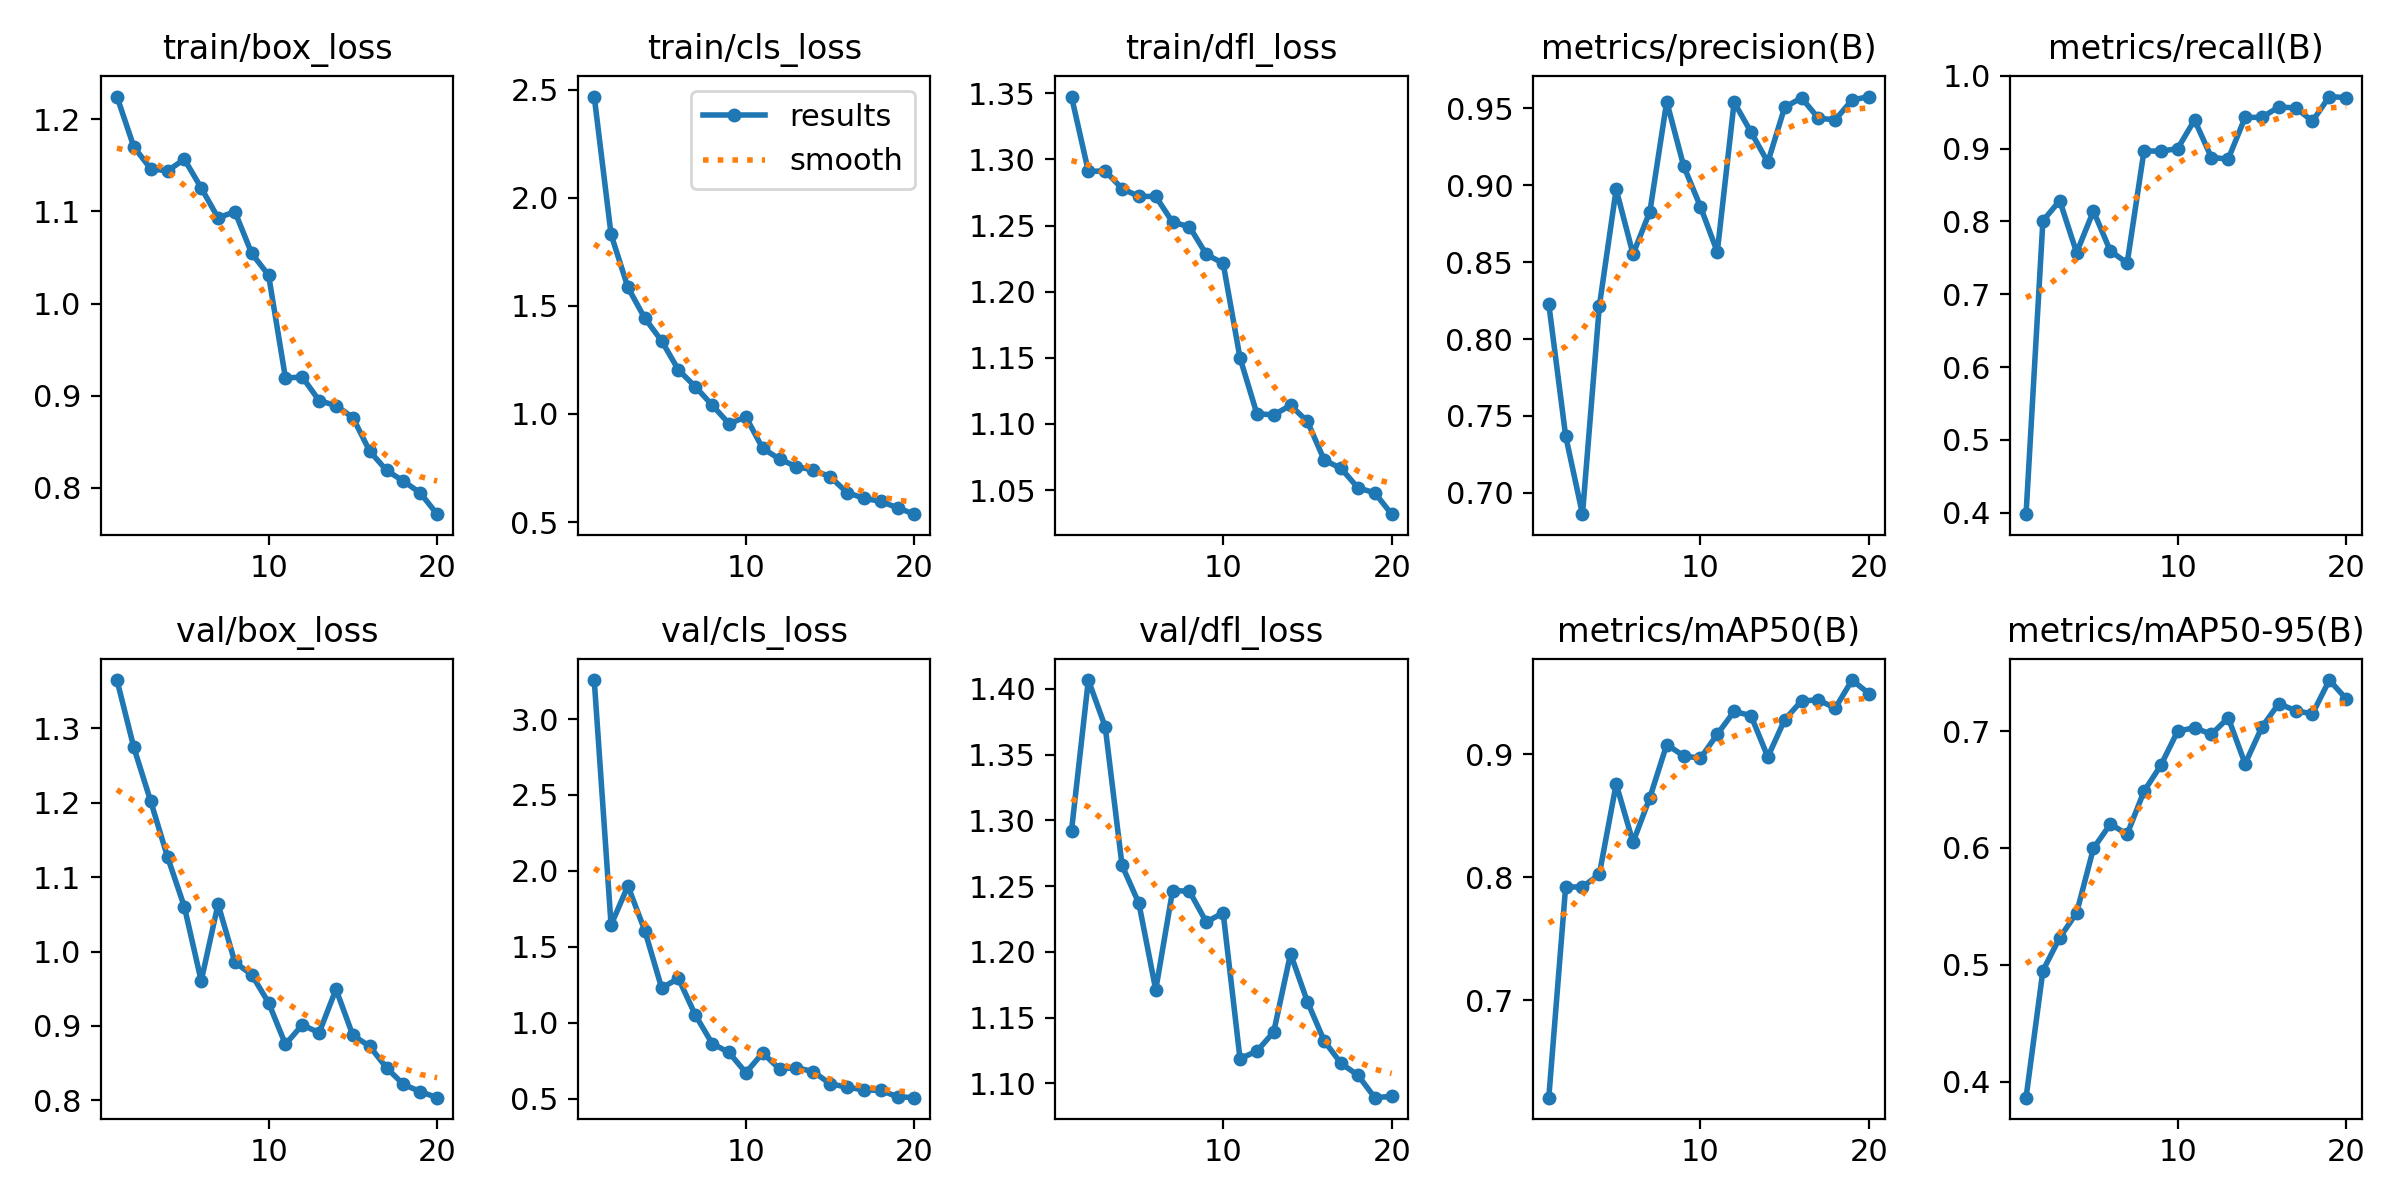

Source data for this figure (header and first rows):
epoch, train/box_loss, train/cls_loss, train/dfl_loss, metrics/precision(B), metrics/recall(B), metrics/mAP50(B), metrics/mAP50-95(B), val/box_loss, val/cls_loss, val/dfl_loss, lr/pg0, lr/pg1, lr/pg2
1, 1.225, 2.468, 1.347, 0.8228, 0.3981, 0.6209, 0.3862, 1.365, 3.257, 1.292, 0.0006571, 0.0006571, 0.0006571
2, 1.17, 1.831, 1.291, 0.737, 0.8008, 0.7922, 0.495, 1.274, 1.644, 1.407, 0.001258, 0.001258, 0.001258
3, 1.146, 1.585, 1.291, 0.6861, 0.8286, 0.7922, 0.5232, 1.202, 1.9, 1.371, 0.001793, 0.001793, 0.001793
4, 1.144, 1.443, 1.278, 0.8214, 0.7571, 0.8025, 0.5444, 1.127, 1.607, 1.266, 0.001703, 0.001703, 0.001703
5, 1.157, 1.338, 1.272, 0.8974, 0.8143, 0.8759, 0.5997, 1.06, 1.229, 1.237, 0.001604, 0.001604, 0.001604
6, 1.125, 1.204, 1.272, 0.8552, 0.7595, 0.8285, 0.6204, 0.9604, 1.291, 1.171, 0.001505, 0.001505, 0.001505
7, 1.093, 1.126, 1.252, 0.8828, 0.7429, 0.8648, 0.6119, 1.064, 1.05, 1.247, 0.001406, 0.001406, 0.001406
8, 1.1, 1.041, 1.249, 0.9544, 0.8969, 0.908, 0.6485, 0.9856, 0.8624, 1.246, 0.001307, 0.001307, 0.001307
9, 1.054, 0.955, 1.228, 0.9127, 0.8964, 0.8988, 0.6708, 0.9688, 0.8035, 1.223, 0.001208, 0.001208, 0.001208
10, 1.031, 0.9864, 1.221, 0.8861, 0.9, 0.8968, 0.7001, 0.9312, 0.6701, 1.23, 0.001109, 0.001109, 0.001109
11, 0.9193, 0.8411, 1.15, 0.8567, 0.9394, 0.9163, 0.7029, 0.8752, 0.8004, 1.119, 0.00101, 0.00101, 0.00101
12, 0.9203, 0.7914, 1.108, 0.9539, 0.8877, 0.9349, 0.6973, 0.9014, 0.6946, 1.125, 0.000911, 0.000911, 0.000911
13, 0.8947, 0.7564, 1.107, 0.9346, 0.8857, 0.9315, 0.7114, 0.8907, 0.7036, 1.139, 0.000812, 0.000812, 0.000812
14, 0.8894, 0.7411, 1.114, 0.915, 0.9429, 0.8979, 0.672, 0.9492, 0.6774, 1.199, 0.000713, 0.000713, 0.000713
15, 0.8764, 0.7099, 1.102, 0.9507, 0.9429, 0.9281, 0.7035, 0.8874, 0.5974, 1.162, 0.000614, 0.000614, 0.000614
16, 0.8399, 0.6368, 1.073, 0.9568, 0.9571, 0.9435, 0.7236, 0.8726, 0.5753, 1.132, 0.000515, 0.000515, 0.000515
17, 0.8191, 0.6101, 1.066, 0.9436, 0.9558, 0.9442, 0.7175, 0.8436, 0.5568, 1.115, 0.000416, 0.000416, 0.000416
18, 0.8074, 0.5958, 1.052, 0.9426, 0.9377, 0.9375, 0.7148, 0.8214, 0.5537, 1.106, 0.000317, 0.000317, 0.000317
19, 0.7946, 0.5661, 1.048, 0.9554, 0.9714, 0.9604, 0.7438, 0.8116, 0.512, 1.089, 0.000218, 0.000218, 0.000218
20, 0.7715, 0.5366, 1.032, 0.9577, 0.9699, 0.9494, 0.7277, 0.8035, 0.5059, 1.09, 0.000119, 0.000119, 0.000119
